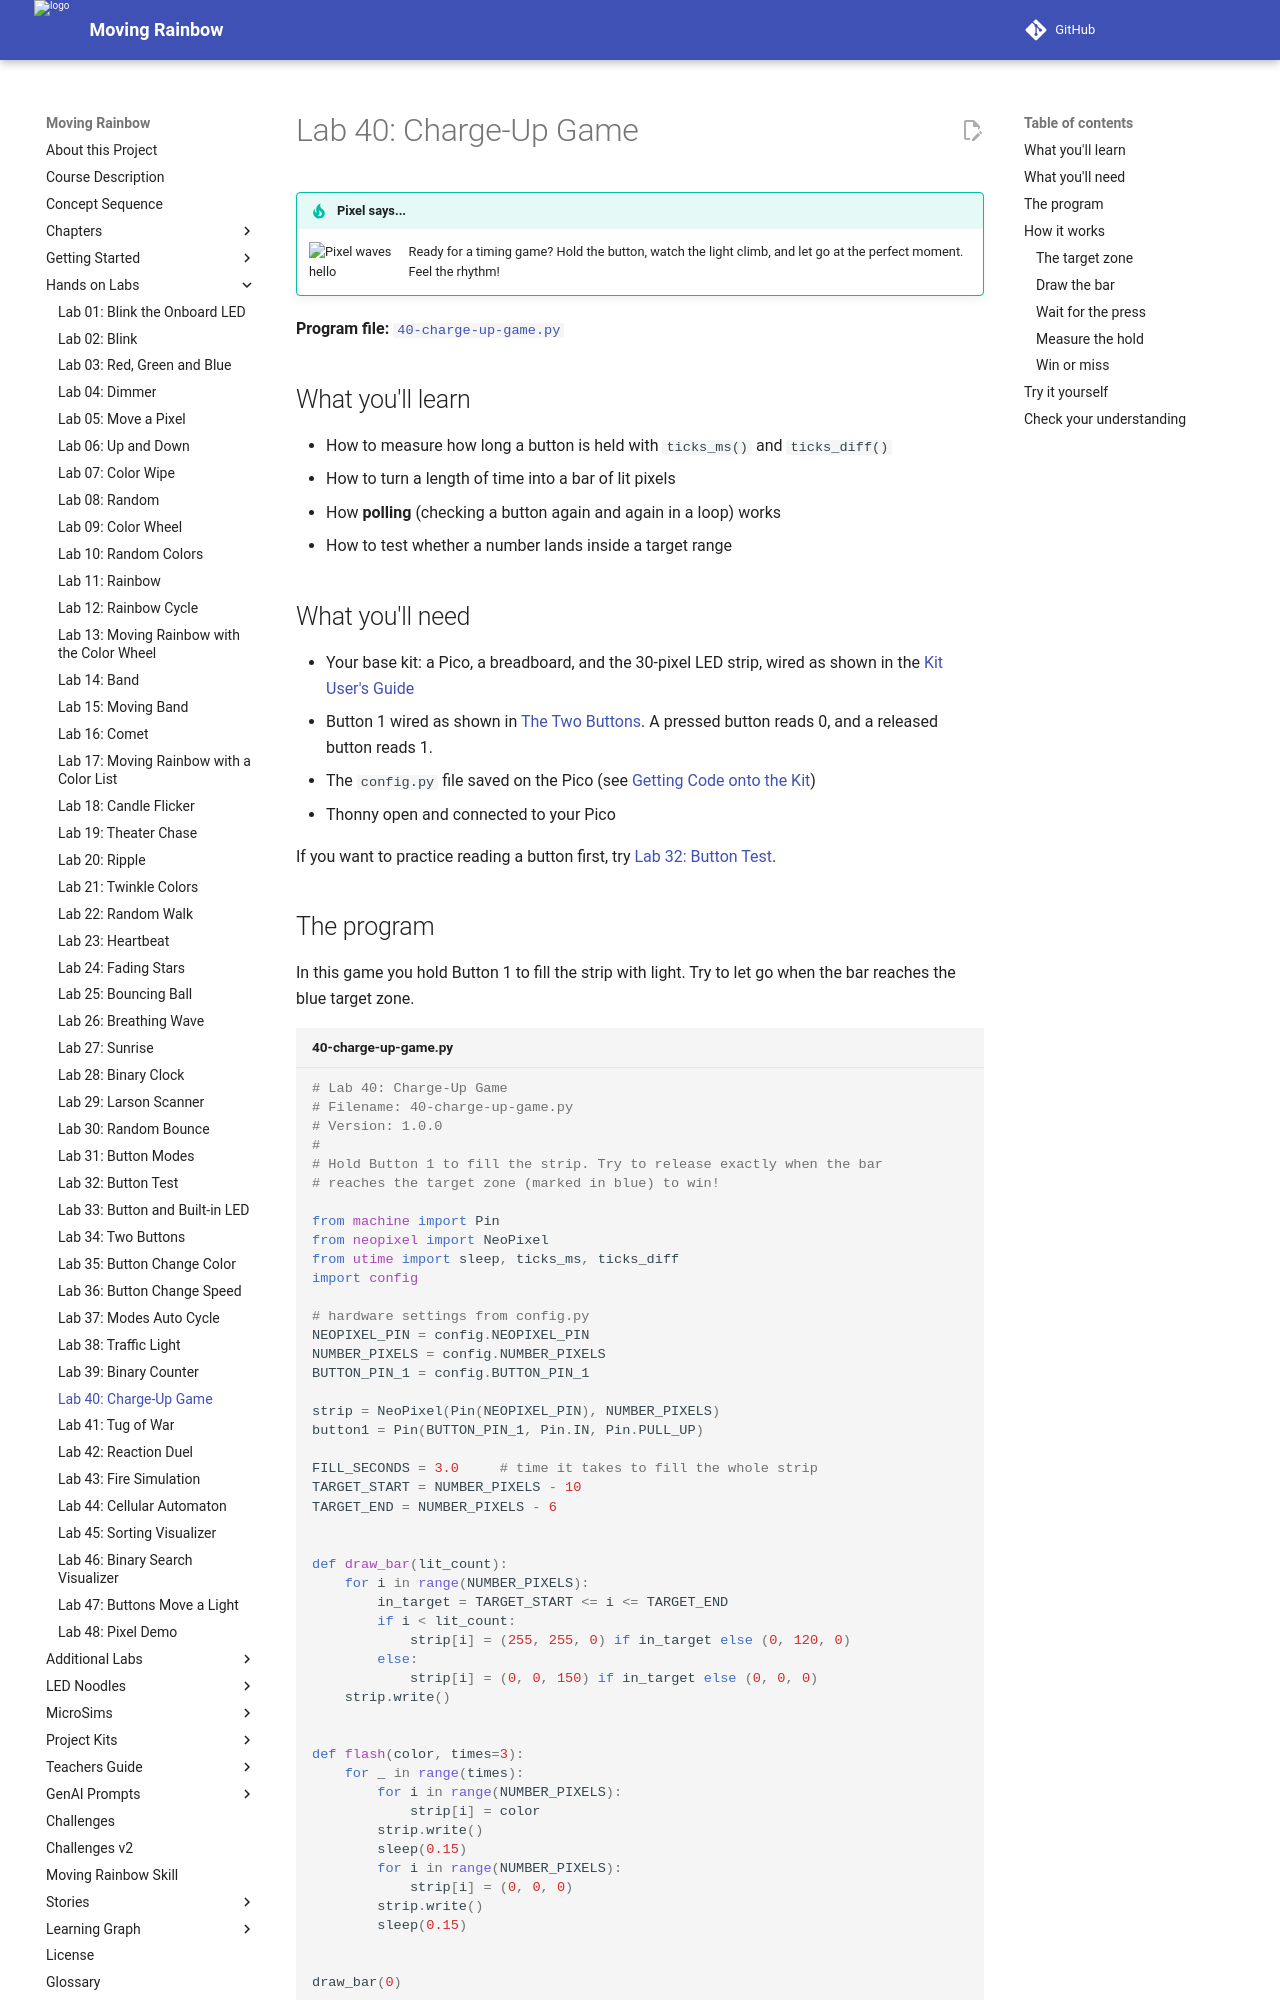

repository: dmccreary/moving-rainbow · page: labs/40-charge-up-game/index.html · generator: mkdocs

# Lab 40: Charge-Up Game

!!! tip "Pixel says..."
    <img src="../../img/mascot/welcome.png" class="mascot-admonition-img" alt="Pixel waves hello">
    Ready for a timing game? Hold the button, watch the light climb, and let go at the perfect moment. Feel the rhythm!

**Program file:** [`40-charge-up-game.py`](https://github.com/dmccreary/moving-rainbow/blob/master/src/kits/moving-rainbow-base/40-charge-up-game.py)

## What you'll learn

- How to measure how long a button is held with `ticks_ms()` and `ticks_diff()`
- How to turn a length of time into a bar of lit pixels
- How **polling** (checking a button again and again in a loop) works
- How to test whether a number lands inside a target range

## What you'll need

- Your base kit: a Pico, a breadboard, and the 30-pixel LED strip, wired as shown in the [Kit User's Guide](../kits/moving-rainbow-base/index.md)
- Button 1 wired as shown in [The Two Buttons](../kits/moving-rainbow-base/index.md#the-two-buttons). A pressed button reads 0, and a released button reads 1.
- The `config.py` file saved on the Pico (see [Getting Code onto the Kit](../kits/moving-rainbow-base/index.md#getting-code-onto-the-kit))
- Thonny open and connected to your Pico

If you want to practice reading a button first, try [Lab 32: Button Test](32-button-test.md).

## The program

In this game you hold Button 1 to fill the strip with light. Try to let go when the bar reaches the blue target zone.

```python title="40-charge-up-game.py"
--8<-- "src/kits/moving-rainbow-base/40-charge-up-game.py"
```

Run it. Five dim blue pixels near the far end of the strip mark the target. Hold Button 1 and a green bar grows from pixel 0, adding about one pixel every tenth of a second. When you let go, the strip flashes green for a win or red for a miss, and the Shell says what happened.

## How it works

### The target zone

These lines set how long the bar takes to fill and where the target sits.

```python
FILL_SECONDS = 3.0     # time it takes to fill the whole strip
TARGET_START = NUMBER_PIXELS - 10
TARGET_END = NUMBER_PIXELS - 6
```

The bar fills all 30 pixels in 3 seconds, so it adds one pixel about every 0.1 seconds. With 30 pixels, `TARGET_START` is 20 and `TARGET_END` is 24. The target zone is five pixels: 20, 21, 22, 23, and 24.
